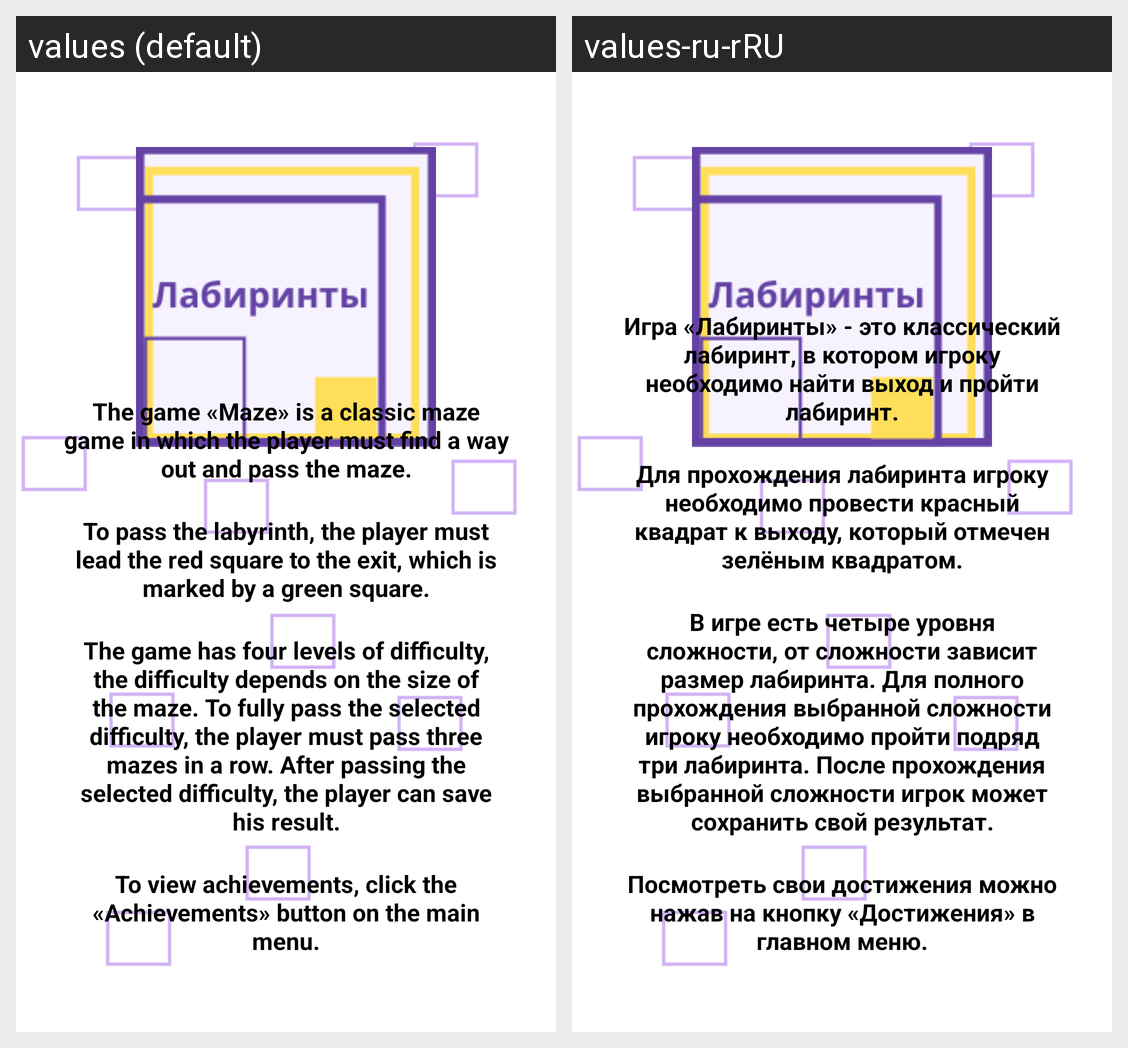

Strings drawn on this Android screen and how each of the app's shown locales translates them:
Android screen res/layout/activity_rules.xml rendered under 2 locales, left to right: values (default), values-ru-rRU. Device: Nexus 5 (rendered at 1080×1920; each locale shown at half size, 540×960, under a caption strip naming it); theme Theme.Maze.
Strings drawn on this screen, with the default value and each locale's value (text and hints the layout hard-codes, and strings that could not be matched under every locale, appear in the picture but are not listed):

rules_list_rule_1
  values: The game «Maze» is a classic maze game in which the player must find a way out and pass the maze.
  values-ru-rRU: Игра «Лабиринты» - это классический лабиринт, в котором игроку необходимо найти выход и пройти лабиринт.

rules_list_rule_2
  values: To pass the labyrinth, the player must lead the red square to the exit, which is marked by a green square.
  values-ru-rRU: Для прохождения лабиринта игроку необходимо провести красный квадрат к выходу, который отмечен зелёным квадратом.

rules_list_rule_3
  values: The game has four levels of difficulty, the difficulty depends on the size of the maze. To fully pass the selected difficulty, the player must pass three mazes in a row. After passing the selected difficulty, the player can save his result.
  values-ru-rRU: В игре есть четыре уровня сложности, от сложности зависит размер лабиринта. Для полного прохождения выбранной сложности игроку необходимо пройти подряд три лабиринта. После прохождения выбранной сложности игрок может сохранить свой результат.

rules_list_rule_4
  values: To view achievements, click the «Achievements» button on the main menu.
  values-ru-rRU: Посмотреть свои достижения можно нажав на кнопку «Достижения» в главном меню.
